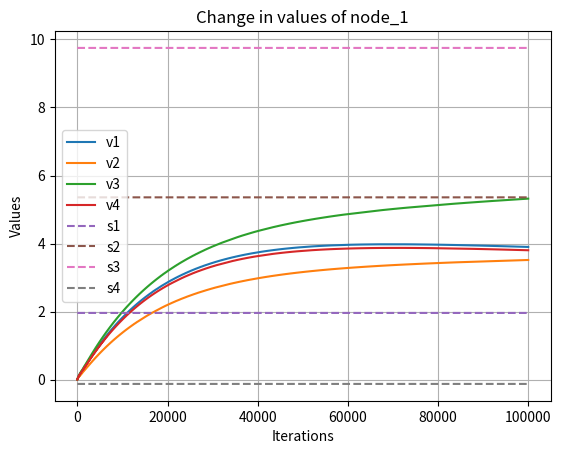

This figure's Python source:
import numpy as np
from scipy.linalg import block_diag
import matplotlib.pyplot as plt
import time
import math

st = time.time()

# Adjacency matrix of the graph network
Adj = np.array([
    [0, 0, 0, 1],
    [0, 0, 1, 0],
    [1, 1, 0, 0],
    [0, 0, 1, 0]
])

Din = np.array([
    [1, 0, 0, 0],   
    [0, 1, 0, 0],
    [0, 0, 2, 0],
    [0, 0, 0, 1]
])

# Adj = np.array([
#     [0, 1, 1, 1],
#     [1, 0, 1, 1],
#     [1, 1, 0, 1],
#     [1, 1, 1, 0]
# ])

# Adj = Adj.T
# Adj = np.array([
#     [0, 1, 1, 1],
#     [1, 0, 1, 1],
#     [1, 1, 0, 1],
#     [1, 1, 1, 0]
# ])


# Indegree matrix of the graph network

#Unbalanced:

Adj = np.array([
    [0, 1, 1, 1],
    [1, 0, 0, 0],
    [0, 1, 0, 0],
    [0, 1, 0, 0]
])

Din = np.array([
    [1, 0, 0, 0],
    [0, 3, 0, 0],
    [0, 0, 1, 0],
    [0, 0, 0, 1]
])

n = len(Adj)


# Identity matrices
I1 = [
    [1, 0, 0, 0],
    [0, 1, 0, 0],
    [0, 0, 1, 0],
    [0, 0, 0, 1]
]

I2 = [
    [1, 0, 0, 0, 0],
    [0, 1, 0, 0, 0],
    [0, 0, 1, 0, 0],
    [0, 0, 0, 1, 0],
    [0, 0, 0, 0, 1]
]

# Matrix A and vector b for each node
A1 = np.array([[5, 0, 2, 3], [5, 2, 2, 6], [3, 4, 5, 8], [0, 5, 4, 2], [8, 2, 2, 0]])
A2 = np.array([[6, 1, 6, 4], [4, 0, 4, 2], [1, 0, 3, 6], [0, 0, 0, 1], [4, 1, 2, 3]])
A3 = np.array([[2, 1, 0, 3], [6, 2, 3, 5], [1, 4, 6, 0], [2, 3, 2, 2], [0, 3, 1, 0]])
A4 = np.array([[-6, 2, 0, -5], [-8, -1, -2, -5], [0, -4, -6, -6], [1, -2, -1, -3], [-4, 0, -3, 2]])

# A1 = np.array( [[4, 5, -5, -5], [-1, 2, -3, -5], [-1, -4, -1, -1], [-2, -5, 0, 2], [-4, 3, 4, -4]] )
# A2 = np.array( [[-5, 3, 5, 4], [0, -4, 0, 4], [3, 3, 4, -1], [-5, -4, 5, -2], [-4, -2, 2, 3]] )
# A3 = np.array( [[-1, 0, 1, -5], [1, 3, -4, -1], [-2, 3, 3, 2], [-2, 4, -5, 2], [-1, 5, 0, 5]] )
# A4 = np.array( [[7, -7, 1, 15], [2, -1, 8, 5], [9, 8, -4, 1], [10, 12, 6, 2], [11, -2, 2, -3]] )

b1 = np.array([[61], [51], [1], [55], [1]])
b2 = np.array([[112], [11], [2], [80], [1]])
b3 = np.array([[57], [38], [100], [58], [53]])
b4 = np.array([[-117], [-4], [6], [-107], [12]])

p = len(A1)
q = len(A1[0])

# Compute Asum and bsum
Asum = A1 + A2 + A3 + A4
bsum = b1 + b2 + b3 + b4
p = len(A1)
q = len(A1[0])
print("Sum(Ai):")
print(Asum)
print("Sum(bi):")
print(bsum)

# Laplacian computation
L = Din - Adj
print(L)
LL = np.kron(L, I1)
LL1 = np.kron(L, I2)

# Initialize solution vectors
x = np.array([[0]] * (n * len(A1[0])))
ld = x

v = np.array([[5]] * (n * len(A1[0])))

v_dash = np.array([[5]] * (n * len(A1)))


# Block diagonal matrix A and concatenated vector b
A = block_diag(A1, A2, A3, A4)
b = np.concatenate([b1, b2, b3, b4])
y = -1 * b

# print(LL1)
# print(y)
# Step sizes
alpha, beta = 25, 1e-6
delta = 1e-3
iterations = 100000
times=[0]
frac_change = 1e-1
frac_changeb = 1e-2
cap = 10
update_duration = 100000
# Iterative upates

oe = np.array([[1]]*q)
ol = np.array([[1]]*p)
one = np.kron(oe,I2)
o_ = np.kron(ol,I2)


xvals = [x.tolist()]
sol, residuals, rank, s = np.linalg.lstsq(Asum, bsum, rcond=None)
sols = [sol.tolist()]
print(sol.T)

for i in range(iterations):
    
    V = np.diag(v.flatten())
    V_dash = np.diag(v_dash.flatten())
    x_change =  -1*np.dot(np.dot(LL,V), ld) - (2*beta)*(np.dot(np.dot(A.T,one),np.dot(one.T,(np.dot(A,x)-b)))) - alpha*np.dot(np.dot(LL,V), x)
    l_change =  np.dot(np.dot(LL,V), x)
    #y_change = -1*np.dot(np.dot(LL1,V_dash),y) + np.dot(A,-1*np.dot(np.dot(LL,V), ld) - (2*n*beta)*(np.dot(A.T,y)) - alpha*np.dot(np.dot(LL,V), x))
    v_change = -np.dot(LL,v)
    v_dash_change = -np.dot(LL1,v_dash)
    
    
    
    x = x + delta * x_change
    ld = ld + delta * l_change
    # y = y + delta * y_change
    v = v + delta * v_change
    v_dash = v_dash + delta * v_dash_change
    
    if(i==0):
        A1_ = A1
        A2_ = A2
        A3_ = A3
        A4_ = A4
        b1_ = b1
        b2_ = b2
        b3_ = b3
        b4_ = b4
        
    # A1_ = frac_change*A1+A1_
    # A2_ = frac_change*A2+A2_
    # A3_ = frac_change*A3+A3_
    # A4_ = frac_change*A4+A4_
    A1_ = math.sin(i*frac_change)*A1+A1_
    A2_ = math.sin(i*frac_change)*A2+A2_
    A3_ = math.sin(i*frac_change)*A3+A3_
    A4_ = math.sin(i*frac_change)*A4+A4_
    fin_A = A1_ + A2_ + A3_ + A4_
    A = block_diag(A1_, A2_, A3_, A4_)
    b1_ = math.sin(i*frac_change)*b1+b1_
    b2_ = math.sin(i*frac_change)*b2+b2_
    b3_ = math.sin(i*frac_change)*b3+b3_
    b4_ = math.sin(i*frac_change)*b4+b4_
    b = np.concatenate([b1_, b2_, b3_, b4_])    
    fin_b = b1_+b2_+b3_+b4_
    
    # b1_ = frac_change*b1+b1_
    # b2_ = frac_change*b2+b2_
    # b3_ = frac_change*b3+b3_
    # b4_ = frac_change*b4+b4_
    # b = np.concatenate([b1_, b2_, b3_, b4_])    
    # fin_b = b1_+b2_+b3_+b4_
    # print(fin_b)
    
    
    if(i%update_duration==0):
        y = np.dot(A,x)-1 * b 
        
    if (i%cap==0):
        times += [i+1]
        xvals += [x.tolist()]
        sol, residuals, rank, s = np.linalg.lstsq(fin_A, fin_b, rcond=None)
        sols += [sol.tolist()]
        # print(sol.T)
        # print(i)
        
    
# print(fin_A)
# print(sols)


x1 = []
x2 = []
x3 = []
x4 = []
s1 = []
s2 = []
s3 = []
s4 = []

j=0



for i in range(0,iterations//cap+1):
    x1+=xvals[i][j]
    x2+=xvals[i][j+1]
    x3+=xvals[i][j+2]
    x4+=xvals[i][j+3]
    s1+=sols[i][j]
    s2+=sols[i][j+1]
    s3+=sols[i][j+2]
    s4+=sols[i][j+3]
    
    

print("___________________________")

#print(time,x1)

#print(x.T, "X \n")
#print(y.T, "Y \n")
#print(ld.T, "Ld \n")

for i in range(0,n):
    print(f"Node {i+1} has values:",x[i*q:i*q+q].T)
    # print(f"V_vector of Node {i+1}:",v[i*q:i*q+q].T)
    
residual = np.dot(np.dot((np.dot(A,x)-b).T,one),np.dot(one.T,np.dot(A,x)-b))

print(residual[0][0]**(0.5))
    
end_t = time.time()

print("Time taken:",end_t-st)
    
plt.plot(times,x1,label=f'v1')
plt.plot(times,x2,label=f'v2')
plt.plot(times,x3,label=f'v3')
plt.plot(times,x4,label=f'v4')
plt.plot(times,s1,linestyle='--',label=f's1')
plt.plot(times,s2,linestyle='--',label=f's2')
plt.plot(times,s3,linestyle='--',label=f's3')
plt.plot(times,s4,linestyle='--',label=f's4')



plt.xlabel('Iterations')
plt.ylabel('Values')
plt.title(f'Change in values of node_{int((j+4)/4)}')
plt.legend()
plt.grid(True)
#plt.xscale("log")
plt.show()
